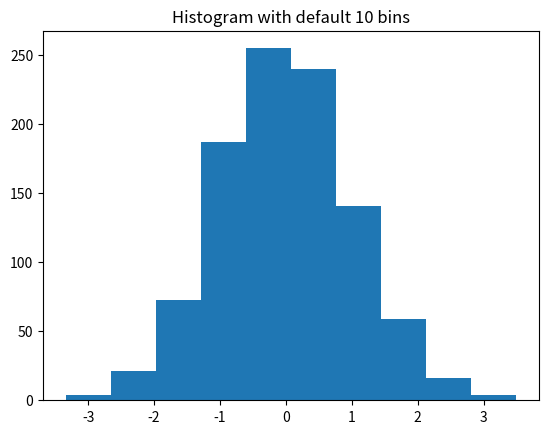

Python code for this plot:
#!/usr/bin/env python

"""
How to save matplotlib figure as png/svg

[redacted]
"""

import matplotlib.pyplot as plt
from numpy.random import randn

plt.hist(randn(1000))
plt.title('Histogram with default 10 bins')
# save figure
#   bbox_inches='tight' removes whitespaces around figure
plt.savefig('mpl_savefig.svg', bbox_inches='tight')
plt.show()
